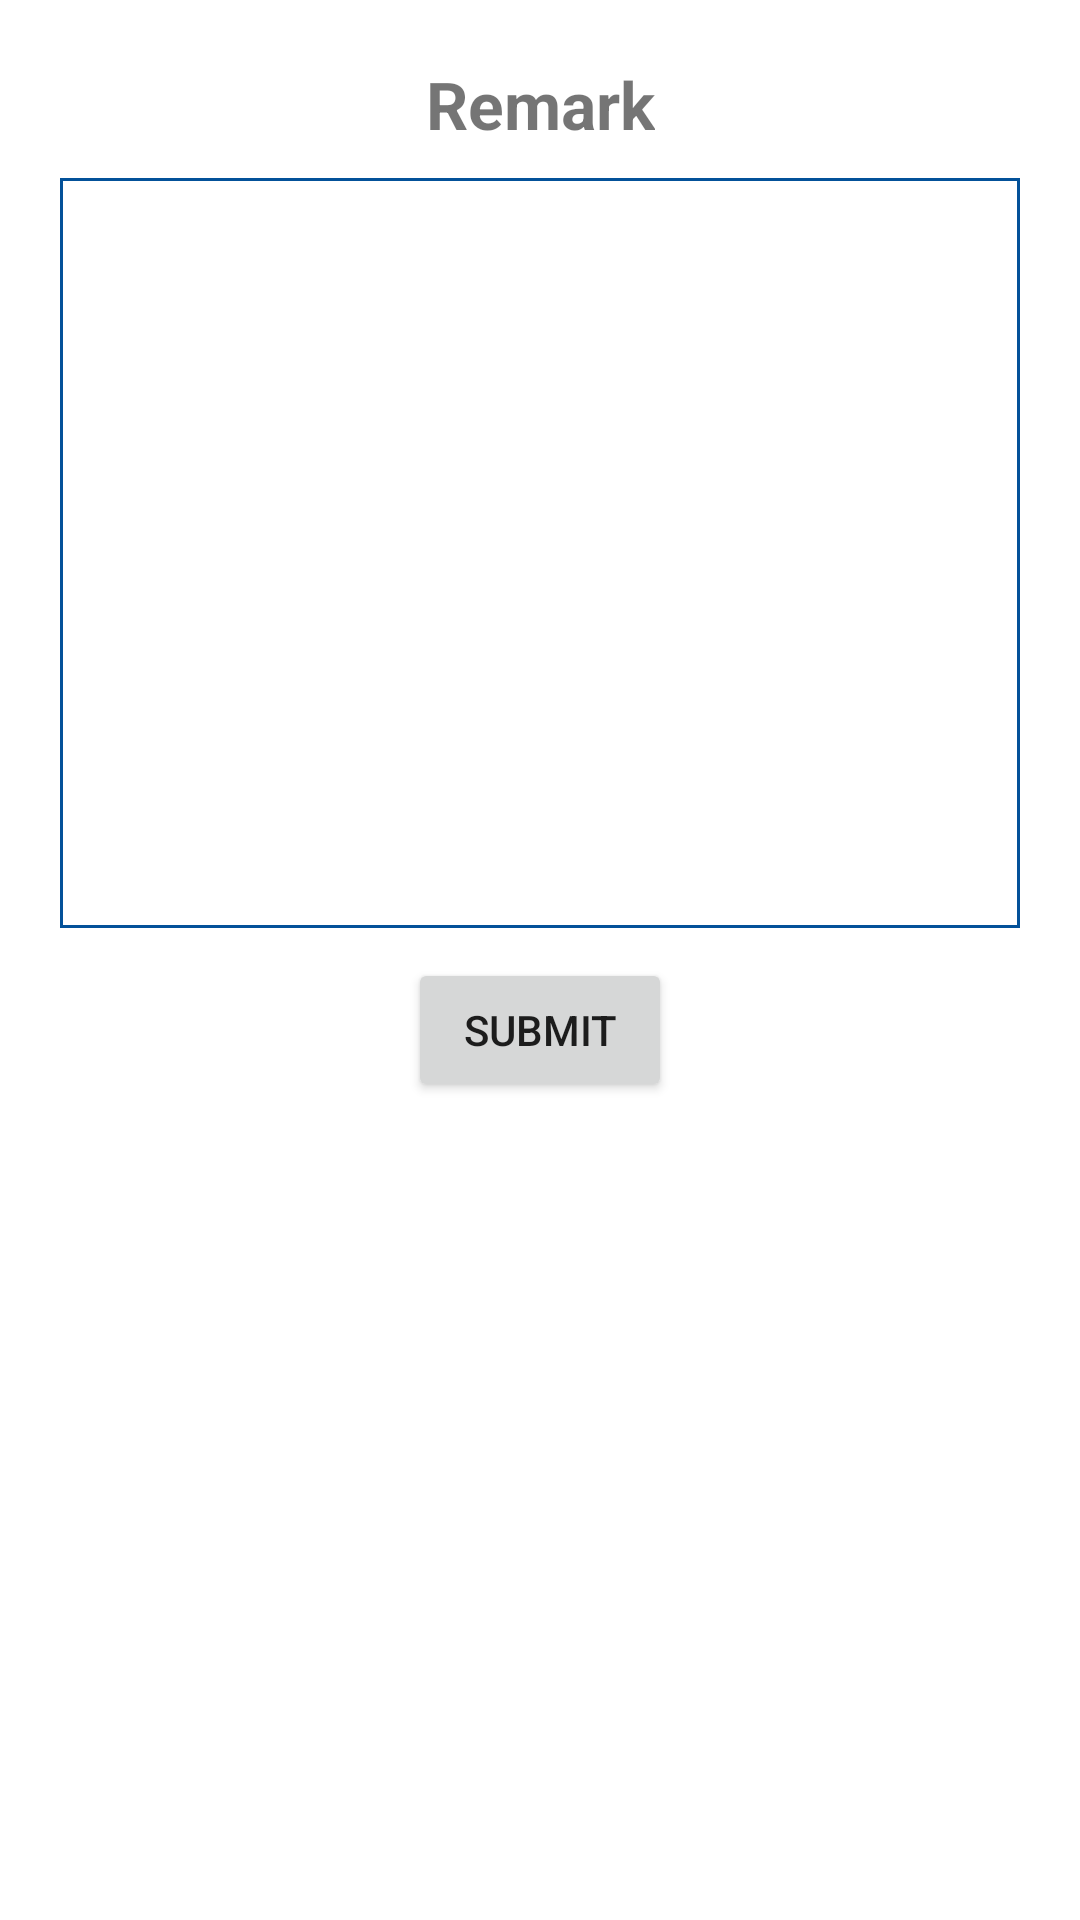

Write the Android layout XML for this screen, with the resource values it uses.
<!-- AndroidManifest.xml: application theme AppTheme -->
<!-- res/layout/remark_dialog.xml -->
<?xml version="1.0" encoding="utf-8"?>
<androidx.constraintlayout.widget.ConstraintLayout
    xmlns:android="http://schemas.android.com/apk/res/android"
    xmlns:app="http://schemas.android.com/apk/res-auto"
    xmlns:tools="http://schemas.android.com/tools"
    android:layout_width="match_parent"
    android:layout_height="match_parent">

    <EditText
        android:id="@+id/remarkedt"
        android:layout_width="match_parent"
        android:layout_height="250dp"
        android:singleLine="false"
        android:layout_marginStart="20dp"
        android:layout_marginTop="10dp"
        android:drawableTint="#fff"
        android:layout_marginEnd="20dp"
        android:ems="10"
        android:padding="5dp"
        android:background="@drawable/squerbox"
        android:gravity="top"
        android:maxLines="10"
        android:lines="10"
        android:maxHeight="10dp"
        android:maxLength="100"
        android:inputType="textMultiLine"
        app:layout_constraintEnd_toEndOf="parent"
        app:layout_constraintStart_toStartOf="parent"
        app:layout_constraintTop_toBottomOf="@+id/textView" />

    <TextView
        android:id="@+id/textView"
        android:layout_width="wrap_content"
        android:layout_height="wrap_content"
        android:layout_marginTop="20dp"
        android:text="Remark"

        android:textSize="22sp"
        android:textStyle="bold"
        app:layout_constraintEnd_toEndOf="parent"
        app:layout_constraintStart_toStartOf="parent"
        app:layout_constraintTop_toTopOf="parent" />

    <Button
        android:id="@+id/button"
        android:layout_width="wrap_content"
        android:layout_height="wrap_content"
        android:layout_marginTop="10dp"
        android:text="Submit"
        app:layout_constraintEnd_toEndOf="parent"
        app:layout_constraintStart_toStartOf="parent"
        app:layout_constraintTop_toBottomOf="@+id/remarkedt" />
</androidx.constraintlayout.widget.ConstraintLayout>
<!-- resources referenced by this layout -->
<resources>
  <!-- drawable squerbox (drawable) -->
  <?xml version="1.0" encoding="utf-8"?>
  <shape android:shape="rectangle" xmlns:android="http://schemas.android.com/apk/res/android">
  
      <stroke android:color="@color/colorPrimary"
          android:width="1dp"
          />
  </shape>
  <style name="AppTheme" parent="Theme.MaterialComponents.Light.NoActionBar">
          
          <item name="colorPrimary">@color/colorPrimary</item>
          <item name="colorPrimaryDark">@color/colorPrimaryDark</item>
          <item name="colorAccent">@color/colorAccent</item>
  
      </style>
  <color name="colorPrimary">#035199</color>
  <color name="colorPrimaryDark">#035199</color>
  <color name="colorAccent">#FF0000</color>
</resources>
